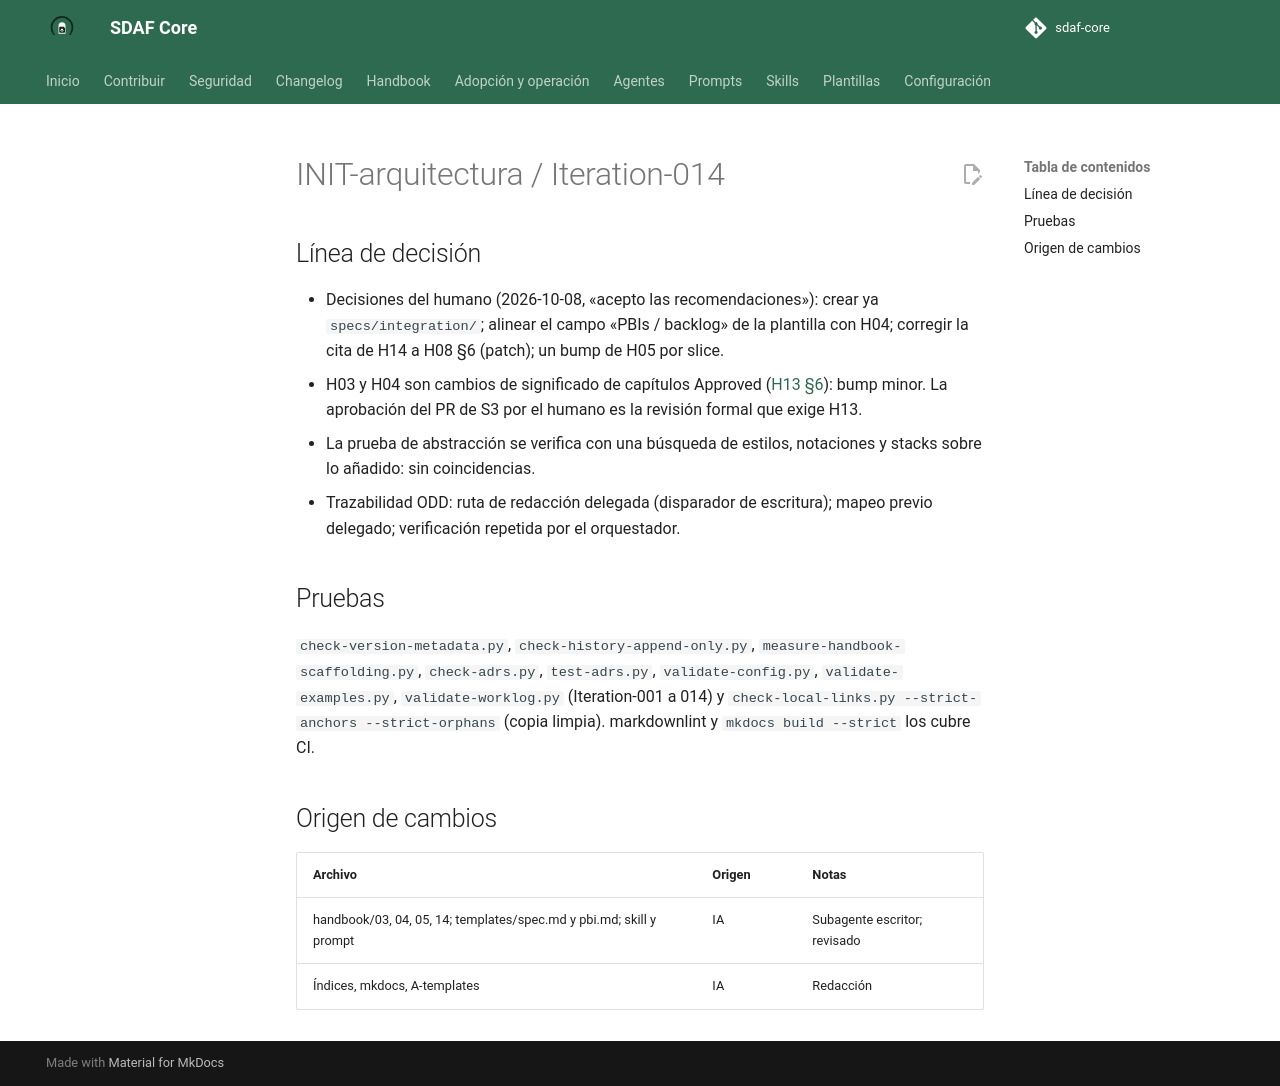

repository: Cyberdine-Systems-Corporation/sdaf-core · page: dev/worklogs/INIT-arquitectura/Iteration-014/index.html · generator: mkdocs

---
pbi: INIT-arquitectura
iteracion: Iteration-014
fecha: 2026-10-08
inicio: 2026-10-08T23:03:00+02:00
fin: 2026-10-08T23:12:00+02:00
agente: humano + asistente IA (Claude Code, app de escritorio)
modelo: claude-sonnet-5-5
version_prompt: "N/D: encargo ad hoc en Claude Code, sin prompt versionado de prompts/"
prompt_base: ninguno (encargo ad hoc)
prompts_adicionales: ninguno
skills: chained-pr
reglas_ide: idioma-castellano
ad_hoc: "Encargo del humano: «acepto las recomendaciones» sobre las cuatro decisiones de S3, tras «Siguiente paso»."
contexto: "ARQ-3.5, ARQ-3.4 y ARQ-3.10 de INIT-arquitectura (slice S3 de v0.5.0): estándar de specs, árbol del consumidor y plantilla de PBI."
especificaciones_utilizadas: "architecture/decisions/ADR-005 §2 y §7; ADR-008 §5; handbook/14-architecture-description.md; handbook/13-enmienda-excepciones-ciclo-de-vida.md §6; docs/iniciativas/INIT-arquitectura.md (ARQ-3.4, 3.5, 3.10)"
archivos_leidos: "handbook/03, 04, 05, 08 y 14 (y sus _meta); templates/spec.md; skills/spec-draft-pbi; prompts/planning/backlog-refinement.md; handbook/A-templates.md; mkdocs/mkdocs.yml; scripts de validación"
archivos_modificados: "handbook/04 y 03 (0.3.0), 05 (0.4.0), 14 (0.1.2) y sus _meta; handbook/index.yaml; handbook/A-templates.md y _meta (0.3.5); mkdocs/mkdocs.yml; templates/spec.md; templates/pbi.md (nuevo); skills/spec-draft-pbi (0.3.0); prompts/planning/backlog-refinement.md (0.4.0); docs/iniciativas/INIT-arquitectura.md (plan 0.1.12); docs/iniciativas/README.md; este worklog."
origen_cambios: "handbook, plantillas, skill y prompt: redacción de un subagente escritor delegado, revisada por el orquestador."
resultado: "H04 define el tipo de integración, los campos Unidades y Origen y los atributos de calidad con escenario medible; H03 incorpora architecture/description.md y specs/integration/; templates/pbi.md y G0.4 comprobable; skill y prompt de backlog usan la plantilla; la cita de trazabilidad de H14 apunta a H08 §6."
tiempo: PT9M
coste:
  modalidad: suscripcion
  importe: null
  moneda: null
  tokens: null
  fuente: "N/D: la sesión no expone tokens ni consumo; plan de suscripción sin importe por uso"
observaciones: "Cambios de significado en capítulos Approved: H04 y H03 suben a 0.3.0 y H05 a 0.4.0 (un bump por slice; S4b llevará H05 a 0.5.0 con G0.3 y G0.6); la entrada del CHANGELOG del handbook es de la release (S6). H14 sube a 0.1.2 solo por corregir una cita (sin cambio de norma). Origen queda como campo opcional; el valor caracterización se define en v0.5.1 (ARQ-5.2). Ajuste del orquestador: H04 §5.5 se alinea con H14 §3 (la línea base resume el escenario y enlaza la spec; si difieren, manda la spec). Punto abierto, no resuelto en este slice: G0.4 exige las unidades de la línea base, que un consumidor sin línea base no puede citar; es coherente con la línea 0.5.0, que exige G0.6, pero el slice S4b debe dejar claro en H05 que G0.4 y G0.6 van juntos. El historial de templates/pbi.md lleva fecha real (check-history-append-only exige hora y zona). Sin push ni PR salvo orden posterior."
pruebas_ejecutadas: "Locales sobre el árbol de trabajo: ver cuerpo."
estado: hecho
siguiente_agente: humano (revisión, confirmación de commits locales; después publicar el PR de S3)
commit: null
pr: null
rama: feat/linea-0.5.0-03-specs-arbol-pbi
sha: null
resumen_acumulado: "ad hoc — S3 / ARQ-3.5, 3.4 y 3.10 en rama local; sin commit/PR/tag"
---

# INIT-arquitectura / Iteration-014

## Línea de decisión

- Decisiones del humano (2026-10-08, «acepto las recomendaciones»): crear ya `specs/integration/`; alinear el campo «PBIs / backlog» de la plantilla con H04; corregir la cita de H14 a H08 §6 (patch); un bump de H05 por slice.
- H03 y H04 son cambios de significado de capítulos Approved ([H13 §6](../../handbook/13-enmienda-excepciones-ciclo-de-vida.md)): bump minor. La aprobación del PR de S3 por el humano es la revisión formal que exige H13.
- La prueba de abstracción se verifica con una búsqueda de estilos, notaciones y stacks sobre lo añadido: sin coincidencias.
- Trazabilidad ODD: ruta de redacción delegada (disparador de escritura); mapeo previo delegado; verificación repetida por el orquestador.

## Pruebas

`check-version-metadata.py`, `check-history-append-only.py`, `measure-handbook-scaffolding.py`, `check-adrs.py`, `test-adrs.py`, `validate-config.py`, `validate-examples.py`, `validate-worklog.py` (Iteration-001 a 014) y `check-local-links.py --strict-anchors --strict-orphans` (copia limpia). markdownlint y `mkdocs build --strict` los cubre CI.

## Origen de cambios

| Archivo | Origen | Notas |
|---------|--------|-------|
| handbook/03, 04, 05, 14; templates/spec.md y pbi.md; skill y prompt | IA | Subagente escritor; revisado |
| Índices, mkdocs, A-templates | IA | Redacción |
